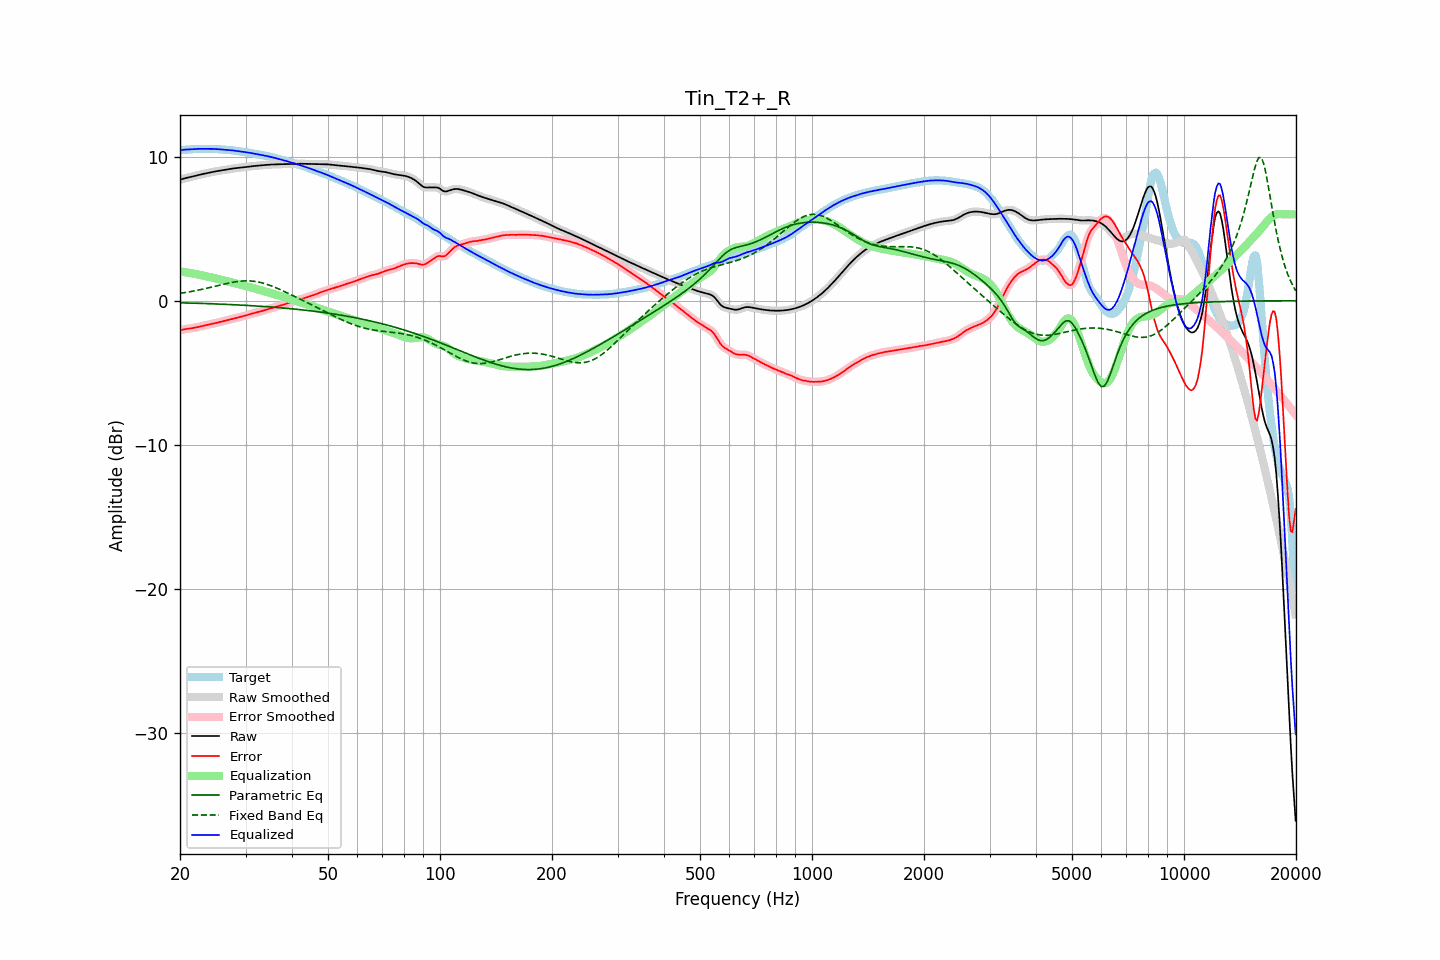

The file beside this chart, header and first rows:
frequency, raw, error, smoothed, error_smoothed, equalization, parametric_eq, fixed_band_eq, equalized_raw, equalized_smoothed, target
20.00, 8.40, -2.06, 8.40, -2.06, 2.04, -0.14, 0.51, 10.45, 10.45, 10.46
20.20, 8.44, -2.03, 8.44, -2.03, 2.03, -0.15, 0.53, 10.47, 10.47, 10.47
20.40, 8.48, -2.00, 8.48, -2.00, 2.01, -0.15, 0.55, 10.48, 10.48, 10.48
20.61, 8.51, -1.98, 8.51, -1.98, 1.99, -0.15, 0.57, 10.50, 10.50, 10.49
20.81, 8.53, -1.96, 8.53, -1.96, 1.97, -0.16, 0.58, 10.50, 10.50, 10.49
21.02, 8.56, -1.95, 8.56, -1.95, 1.95, -0.16, 0.60, 10.51, 10.51, 10.50
21.23, 8.58, -1.93, 8.58, -1.93, 1.93, -0.16, 0.62, 10.51, 10.51, 10.51
21.44, 8.61, -1.92, 8.61, -1.92, 1.91, -0.16, 0.64, 10.52, 10.52, 10.52
21.66, 8.64, -1.90, 8.64, -1.90, 1.89, -0.17, 0.66, 10.53, 10.53, 10.53
21.87, 8.66, -1.88, 8.66, -1.88, 1.87, -0.17, 0.69, 10.54, 10.54, 10.54
22.09, 8.69, -1.85, 8.69, -1.85, 1.85, -0.17, 0.71, 10.54, 10.54, 10.55
22.31, 8.72, -1.83, 8.72, -1.83, 1.83, -0.18, 0.73, 10.55, 10.55, 10.55
22.54, 8.75, -1.80, 8.75, -1.80, 1.81, -0.18, 0.75, 10.55, 10.55, 10.55
22.76, 8.77, -1.78, 8.77, -1.78, 1.78, -0.19, 0.78, 10.56, 10.56, 10.55
22.99, 8.80, -1.76, 8.80, -1.76, 1.76, -0.19, 0.80, 10.56, 10.56, 10.55
23.22, 8.82, -1.73, 8.82, -1.73, 1.73, -0.19, 0.83, 10.56, 10.56, 10.55
23.45, 8.85, -1.71, 8.85, -1.71, 1.71, -0.20, 0.85, 10.55, 10.55, 10.55
23.69, 8.87, -1.68, 8.87, -1.68, 1.68, -0.20, 0.88, 10.55, 10.55, 10.55
23.92, 8.89, -1.66, 8.89, -1.66, 1.66, -0.20, 0.90, 10.55, 10.55, 10.55
24.16, 8.92, -1.63, 8.92, -1.63, 1.63, -0.21, 0.93, 10.55, 10.55, 10.55
24.40, 8.94, -1.61, 8.94, -1.61, 1.61, -0.21, 0.96, 10.55, 10.55, 10.55
24.65, 8.96, -1.58, 8.96, -1.58, 1.58, -0.22, 0.98, 10.55, 10.55, 10.55
24.89, 8.98, -1.56, 8.98, -1.56, 1.56, -0.22, 1.01, 10.54, 10.54, 10.54
25.14, 9.00, -1.53, 9.00, -1.53, 1.53, -0.23, 1.04, 10.53, 10.53, 10.53
25.39, 9.02, -1.50, 9.02, -1.50, 1.50, -0.23, 1.07, 10.53, 10.53, 10.53
25.65, 9.04, -1.48, 9.04, -1.48, 1.48, -0.24, 1.09, 10.52, 10.52, 10.52
25.91, 9.06, -1.45, 9.06, -1.45, 1.45, -0.24, 1.12, 10.51, 10.51, 10.51
26.16, 9.08, -1.42, 9.08, -1.42, 1.42, -0.24, 1.15, 10.50, 10.50, 10.50
26.43, 9.10, -1.40, 9.10, -1.40, 1.40, -0.25, 1.17, 10.49, 10.49, 10.49
26.69, 9.12, -1.37, 9.12, -1.37, 1.37, -0.25, 1.20, 10.48, 10.49, 10.48
26.96, 9.14, -1.34, 9.14, -1.34, 1.34, -0.26, 1.22, 10.48, 10.48, 10.48
27.23, 9.16, -1.31, 9.16, -1.31, 1.31, -0.26, 1.25, 10.47, 10.47, 10.47
27.50, 9.17, -1.28, 9.17, -1.28, 1.28, -0.27, 1.27, 10.45, 10.45, 10.45
27.77, 9.19, -1.25, 9.19, -1.25, 1.25, -0.28, 1.29, 10.44, 10.44, 10.44
28.05, 9.20, -1.22, 9.20, -1.22, 1.22, -0.28, 1.31, 10.43, 10.43, 10.43
28.33, 9.21, -1.20, 9.21, -1.20, 1.20, -0.29, 1.32, 10.41, 10.41, 10.41
28.62, 9.23, -1.17, 9.23, -1.17, 1.17, -0.29, 1.34, 10.40, 10.40, 10.39
28.90, 9.24, -1.14, 9.24, -1.14, 1.14, -0.30, 1.35, 10.38, 10.38, 10.38
29.19, 9.25, -1.11, 9.25, -1.11, 1.11, -0.30, 1.36, 10.37, 10.37, 10.37
29.48, 9.27, -1.08, 9.27, -1.08, 1.08, -0.31, 1.37, 10.35, 10.35, 10.35
29.78, 9.28, -1.06, 9.28, -1.06, 1.05, -0.32, 1.38, 10.33, 10.33, 10.34
30.08, 9.30, -1.02, 9.30, -1.02, 1.02, -0.32, 1.38, 10.32, 10.32, 10.32
30.38, 9.31, -0.99, 9.31, -0.99, 0.99, -0.33, 1.38, 10.30, 10.30, 10.31
30.68, 9.33, -0.96, 9.33, -0.96, 0.96, -0.33, 1.38, 10.29, 10.29, 10.28
30.99, 9.34, -0.92, 9.34, -0.92, 0.93, -0.34, 1.37, 10.27, 10.27, 10.26
31.30, 9.35, -0.89, 9.35, -0.89, 0.90, -0.35, 1.36, 10.25, 10.25, 10.24
31.61, 9.36, -0.86, 9.36, -0.86, 0.87, -0.35, 1.35, 10.23, 10.23, 10.22
31.93, 9.37, -0.83, 9.37, -0.83, 0.83, -0.36, 1.33, 10.21, 10.21, 10.20
32.24, 9.38, -0.81, 9.38, -0.81, 0.80, -0.37, 1.32, 10.18, 10.18, 10.19
32.57, 9.39, -0.78, 9.39, -0.78, 0.77, -0.38, 1.29, 10.16, 10.16, 10.17
32.89, 9.40, -0.75, 9.40, -0.75, 0.74, -0.38, 1.27, 10.14, 10.14, 10.15
33.22, 9.41, -0.71, 9.41, -0.71, 0.71, -0.39, 1.24, 10.12, 10.12, 10.12
33.55, 9.42, -0.68, 9.42, -0.68, 0.68, -0.40, 1.21, 10.10, 10.10, 10.10
33.89, 9.43, -0.64, 9.43, -0.64, 0.65, -0.41, 1.18, 10.08, 10.08, 10.07
34.23, 9.44, -0.61, 9.44, -0.61, 0.61, -0.41, 1.14, 10.05, 10.05, 10.05
34.57, 9.45, -0.58, 9.45, -0.58, 0.58, -0.42, 1.10, 10.03, 10.03, 10.03
34.92, 9.46, -0.55, 9.46, -0.55, 0.54, -0.43, 1.07, 10.00, 10.00, 10.01
35.27, 9.46, -0.52, 9.46, -0.52, 0.51, -0.44, 1.02, 9.98, 9.98, 9.98
35.62, 9.47, -0.48, 9.47, -0.48, 0.48, -0.45, 0.98, 9.95, 9.95, 9.95
35.97, 9.47, -0.45, 9.47, -0.45, 0.45, -0.46, 0.93, 9.92, 9.92, 9.92
... 635 more rows
